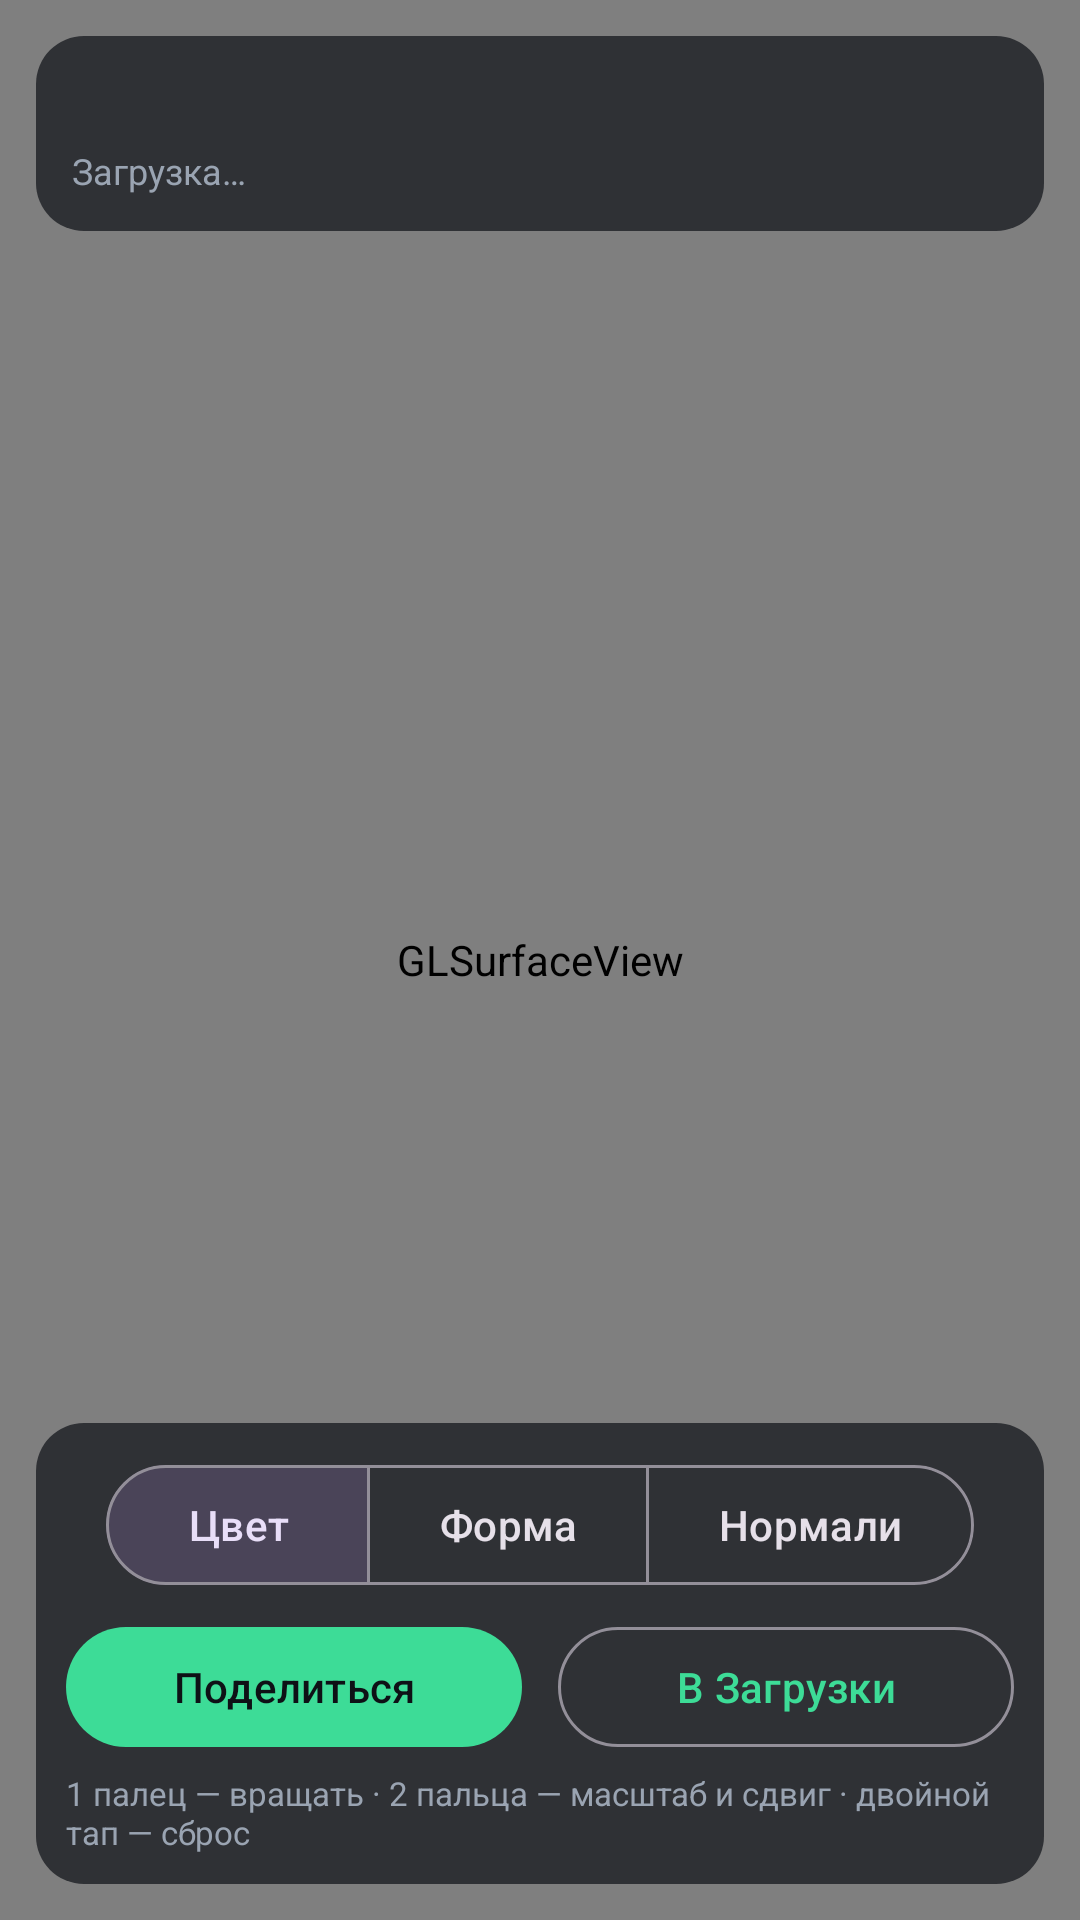

This screen was rendered from an Android layout file. Write that file and the resources it references.
<!-- AndroidManifest.xml: application theme Theme.Scanner3D -->
<!-- res/layout/activity_viewer.xml -->
<?xml version="1.0" encoding="utf-8"?>
<FrameLayout xmlns:android="http://schemas.android.com/apk/res/android"
    xmlns:app="http://schemas.android.com/apk/res-auto"
    android:layout_width="match_parent"
    android:layout_height="match_parent"
    android:background="@color/bg">

    <android.opengl.GLSurfaceView
        android:id="@+id/surface"
        android:layout_width="match_parent"
        android:layout_height="match_parent" />

    <LinearLayout
        android:id="@+id/uiRoot"
        android:layout_width="match_parent"
        android:layout_height="match_parent"
        android:orientation="vertical">

        <LinearLayout
            android:layout_width="match_parent"
            android:layout_height="wrap_content"
            android:layout_margin="12dp"
            android:background="@drawable/panel_bg"
            android:orientation="vertical"
            android:padding="12dp">

            <TextView
                android:id="@+id/title"
                android:layout_width="match_parent"
                android:layout_height="wrap_content"
                android:textColor="@color/text"
                android:textSize="17sp"
                android:textStyle="bold" />

            <TextView
                android:id="@+id/info"
                android:layout_width="match_parent"
                android:layout_height="wrap_content"
                android:layout_marginTop="2dp"
                android:text="Загрузка…"
                android:textColor="@color/text_dim"
                android:textSize="12sp" />
        </LinearLayout>

        <View
            android:layout_width="match_parent"
            android:layout_height="0dp"
            android:layout_weight="1" />

        <LinearLayout
            android:layout_width="match_parent"
            android:layout_height="wrap_content"
            android:layout_margin="12dp"
            android:background="@drawable/panel_bg"
            android:gravity="center"
            android:orientation="vertical"
            android:padding="10dp">

            <com.google.android.material.button.MaterialButtonToggleGroup
                android:id="@+id/shadeGroup"
                android:layout_width="wrap_content"
                android:layout_height="wrap_content"
                app:checkedButton="@+id/shadeColor"
                app:selectionRequired="true"
                app:singleSelection="true">

                <com.google.android.material.button.MaterialButton
                    android:id="@+id/shadeColor"
                    style="?attr/materialButtonOutlinedStyle"
                    android:layout_width="wrap_content"
                    android:layout_height="wrap_content"
                    android:text="Цвет" />

                <com.google.android.material.button.MaterialButton
                    android:id="@+id/shadeClay"
                    style="?attr/materialButtonOutlinedStyle"
                    android:layout_width="wrap_content"
                    android:layout_height="wrap_content"
                    android:text="Форма" />

                <com.google.android.material.button.MaterialButton
                    android:id="@+id/shadeNormals"
                    style="?attr/materialButtonOutlinedStyle"
                    android:layout_width="wrap_content"
                    android:layout_height="wrap_content"
                    android:text="Нормали" />
            </com.google.android.material.button.MaterialButtonToggleGroup>

            <LinearLayout
                android:layout_width="match_parent"
                android:layout_height="wrap_content"
                android:layout_marginTop="6dp"
                android:orientation="horizontal">

                <com.google.android.material.button.MaterialButton
                    android:id="@+id/btnShare"
                    android:layout_width="0dp"
                    android:layout_height="wrap_content"
                    android:layout_marginEnd="6dp"
                    android:layout_weight="1"
                    android:text="Поделиться" />

                <com.google.android.material.button.MaterialButton
                    android:id="@+id/btnSave"
                    style="?attr/materialButtonOutlinedStyle"
                    android:layout_width="0dp"
                    android:layout_height="wrap_content"
                    android:layout_marginStart="6dp"
                    android:layout_weight="1"
                    android:text="В Загрузки" />
            </LinearLayout>

            <TextView
                android:layout_width="wrap_content"
                android:layout_height="wrap_content"
                android:layout_marginTop="4dp"
                android:text="1 палец — вращать · 2 пальца — масштаб и сдвиг · двойной тап — сброс"
                android:textColor="@color/text_dim"
                android:textSize="11sp" />
        </LinearLayout>
    </LinearLayout>
</FrameLayout>
<!-- resources referenced by this layout -->
<resources>
  <color name="bg">#0E1116</color>
  <color name="text">#ECEFF4</color>
  <color name="text_dim">#9AA4B2</color>
  <!-- drawable panel_bg (drawable) -->
  <?xml version="1.0" encoding="utf-8"?>
  <shape xmlns:android="http://schemas.android.com/apk/res/android" android:shape="rectangle">
      <solid android:color="#B30E1116" />
      <corners android:radius="16dp" />
  </shape>
  <style name="Theme.Scanner3D" parent="Theme.Material3.Dark.NoActionBar">
          <item name="colorPrimary">@color/accent</item>
          <item name="colorOnPrimary">#0E1116</item>
          <item name="colorSecondary">@color/accent</item>
          <item name="android:colorBackground">@color/bg</item>
          <item name="android:statusBarColor">@color/bg</item>
          <item name="android:navigationBarColor">@color/bg</item>
          <item name="android:windowBackground">@color/bg</item>
      </style>
  <color name="accent">#3DDC97</color>
</resources>
